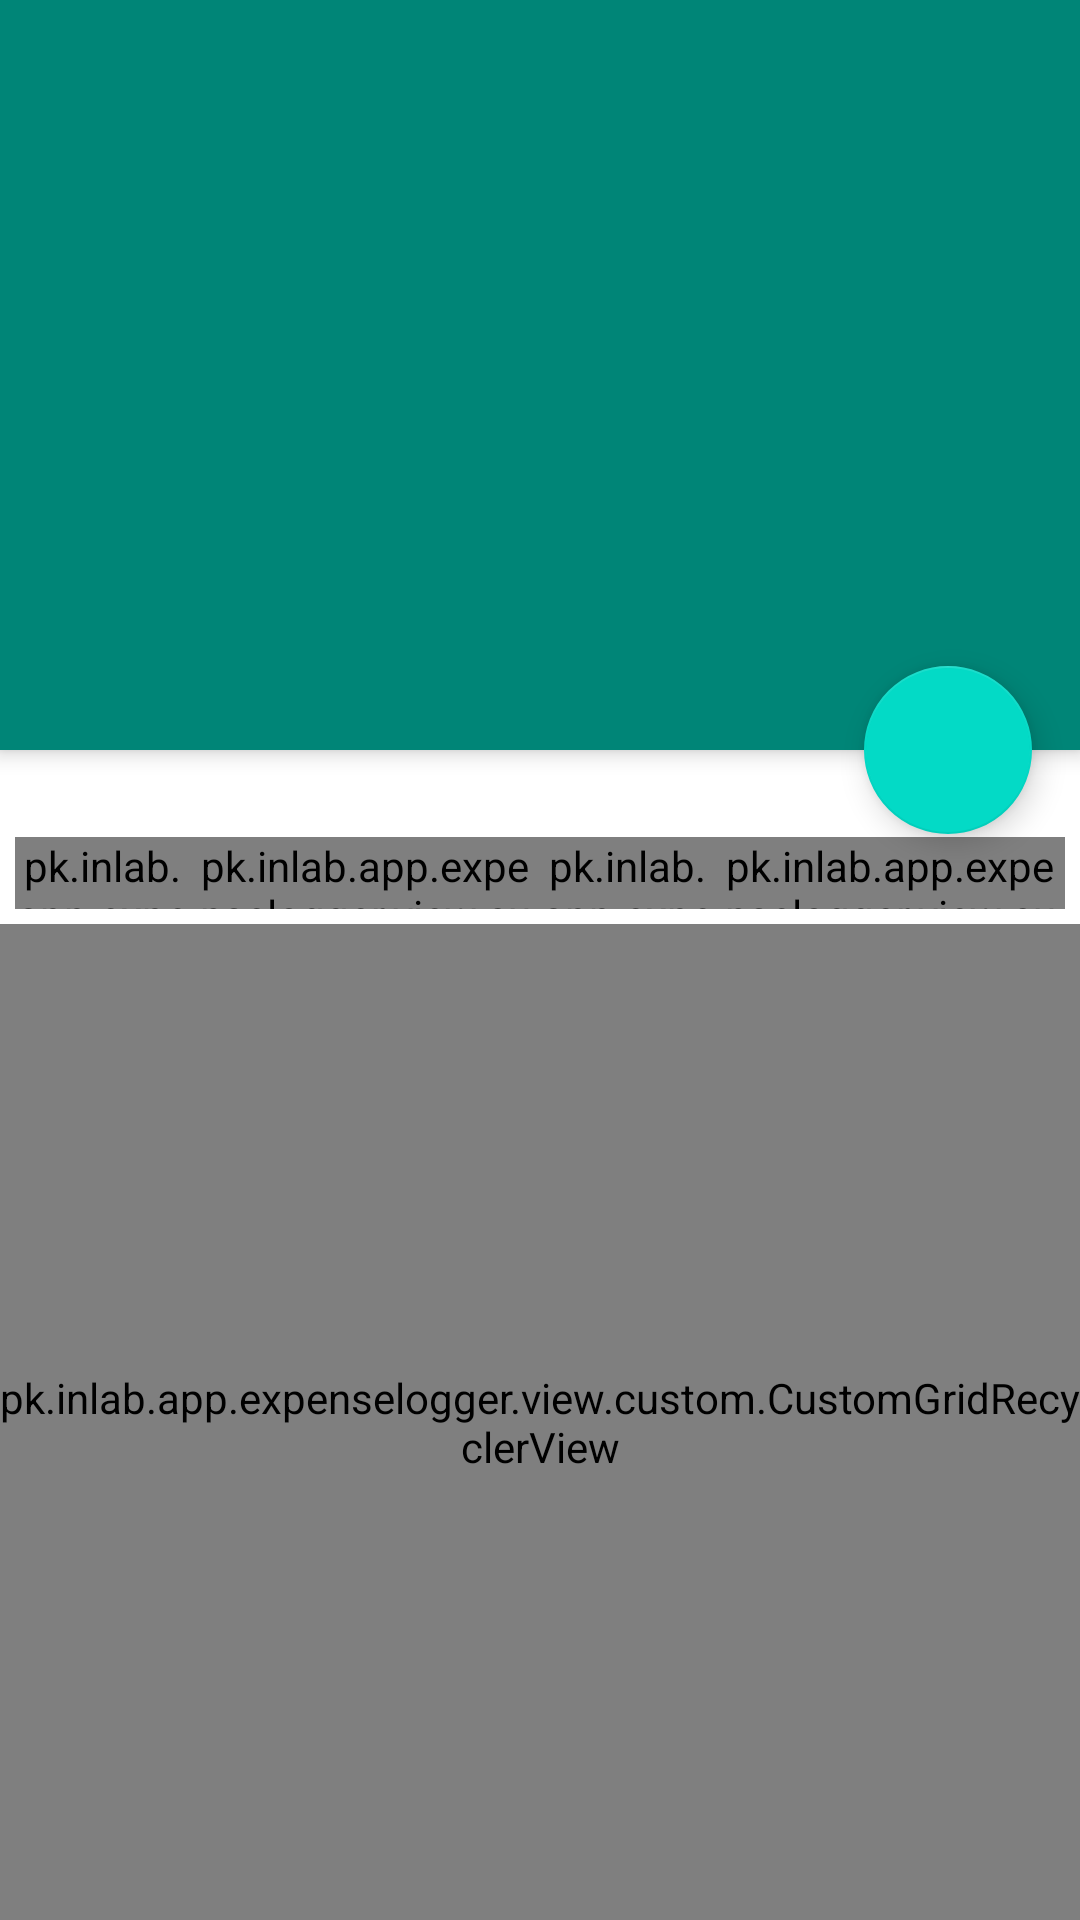

Layout XML and referenced resources for this Android screen:
<!-- AndroidManifest.xml: activity theme AppTheme.NoActionBar -->
<!-- res/layout/activity_main.xml -->
<?xml version="1.0" encoding="utf-8"?>
<androidx.coordinatorlayout.widget.CoordinatorLayout
    xmlns:android="http://schemas.android.com/apk/res/android"
    xmlns:app="http://schemas.android.com/apk/res-auto"
    xmlns:tools="http://schemas.android.com/tools"
    android:layout_width="match_parent"
    android:layout_height="match_parent"
    android:fitsSystemWindows="true"
    tools:context=".view.MainActivity">

    <com.google.android.material.appbar.AppBarLayout
        android:id="@+id/app_bar"
        android:layout_width="match_parent"
        android:layout_height="@dimen/appbar_height"
        android:theme="@style/AppTheme.AppBarOverlay">

        <androidx.appcompat.widget.Toolbar
            android:id="@+id/toolbar"
            android:layout_width="match_parent"
            android:layout_height="?attr/actionBarSize"
            app:popupTheme="@style/AppTheme.PopupOverlay" />

        <androidx.appcompat.widget.LinearLayoutCompat
            android:orientation="vertical"
            android:layout_width="match_parent"
            android:layout_height="match_parent"
            android:gravity="center_vertical|center_horizontal">

            <androidx.appcompat.widget.AppCompatTextView
                android:id="@+id/tv_milk_month_expense"
                style="@style/TextAppearance.AppCompat.Large"
                android:layout_width="wrap_content"
                android:layout_height="wrap_content"
                android:layout_gravity="center_vertical|center_horizontal"
                android:gravity="center_vertical|center_horizontal"
                android:textColor="@android:color/white"
                android:textSize="40sp"
                android:textStyle="bold" />

            <androidx.appcompat.widget.AppCompatTextView
                android:id="@+id/tv_milk_month_year"
                android:layout_width="wrap_content"
                android:layout_height="wrap_content"
                android:layout_margin="7dp"
                android:textColor="@android:color/white" />

            <androidx.appcompat.widget.LinearLayoutCompat
                android:layout_width="match_parent"
                android:layout_height="wrap_content"
                android:layout_margin="7dp"
                android:gravity="center_vertical|center_horizontal"
                android:orientation="horizontal">

                <androidx.appcompat.widget.AppCompatTextView
                    android:id="@+id/tv_milk_month_paos"
                    android:layout_width="0dp"
                    android:layout_weight="1"
                    android:layout_height="wrap_content"
                    android:layout_margin="5dp"
                    android:textColor="@android:color/white"
                    android:textSize="12sp"
                    android:textStyle="bold"
                    android:gravity="center_horizontal"/>

                <androidx.appcompat.widget.AppCompatTextView
                    android:id="@+id/tv_milk_month_kilos"
                    android:layout_width="0dp"
                    android:layout_weight="1"
                    android:layout_height="wrap_content"
                    android:layout_margin="5dp"
                    android:textColor="@android:color/white"
                    android:textSize="12sp"
                    android:textStyle="bold"
                    android:gravity="center_horizontal" />

            </androidx.appcompat.widget.LinearLayoutCompat>

        </androidx.appcompat.widget.LinearLayoutCompat>


    </com.google.android.material.appbar.AppBarLayout>

    <include layout="@layout/content_main" />

    <com.google.android.material.floatingactionbutton.FloatingActionButton
        android:id="@+id/fab"
        android:layout_width="wrap_content"
        android:layout_height="wrap_content"
        app:layout_anchor="@id/app_bar"
        app:layout_anchorGravity="bottom|end"
        android:layout_margin="@dimen/fab_margin"
        app:srcCompat="@drawable/ic_add_24dp" />

</androidx.coordinatorlayout.widget.CoordinatorLayout>
<!-- res/layout/content_main.xml (included above) -->
<?xml version="1.0" encoding="utf-8"?>
<androidx.appcompat.widget.LinearLayoutCompat xmlns:android="http://schemas.android.com/apk/res/android"
    xmlns:app="http://schemas.android.com/apk/res-auto"
    xmlns:tools="http://schemas.android.com/tools"
    android:layout_width="match_parent"
    android:layout_height="match_parent"
    android:orientation="vertical"
    android:paddingTop="@dimen/top_margin"
    app:layout_behavior="@string/appbar_scrolling_view_behavior"
    android:background="@drawable/item_background"
    tools:context=".view.MainActivity"
    tools:showIn="@layout/activity_main">

    <androidx.appcompat.widget.LinearLayoutCompat
        android:layout_width="match_parent"
        android:layout_height="24dp"
        android:orientation="horizontal"
        android:layout_margin="5dp">

        
        <pk.inlab.app.expenselogger.view.custom.LabelTextView
            android:layout_width="0dp"
            android:layout_weight="1"
            android:layout_height="match_parent"
            android:text="@string/pao"/>
        <pk.inlab.app.expenselogger.view.custom.LabelTextView
            android:layout_width="0dp"
            android:layout_weight="2"
            android:layout_height="match_parent"
            android:text="@string/date"/>

        
        <pk.inlab.app.expenselogger.view.custom.LabelTextView
            android:layout_width="0dp"
            android:layout_weight="1"
            android:layout_height="match_parent"
            android:text="@string/pao"/>
        <pk.inlab.app.expenselogger.view.custom.LabelTextView
            android:layout_width="0dp"
            android:layout_weight="2"
            android:layout_height="match_parent"
            android:text="@string/date"/>

    </androidx.appcompat.widget.LinearLayoutCompat>

    <pk.inlab.app.expenselogger.view.custom.CustomGridRecyclerView
        android:id="@+id/rv_log"
        android:layout_width="match_parent"
        android:layout_height="match_parent" />

</androidx.appcompat.widget.LinearLayoutCompat>
<!-- resources referenced by this layout -->
<resources>
  <dimen name="appbar_height">250dp</dimen>
  <dimen name="fab_margin">16dp</dimen>
  <dimen name="top_margin">24dp</dimen>
  <string name="date">Date</string>
  <string name="pao">Pao</string>
  <style name="AppTheme.AppBarOverlay" parent="ThemeOverlay.AppCompat.Dark.ActionBar" />
  <style name="AppTheme.PopupOverlay" parent="ThemeOverlay.AppCompat.Light" />
  <style name="AppTheme.NoActionBar">
          <item name="windowActionBar">false</item>
          <item name="windowNoTitle">true</item>
      </style>
</resources>
